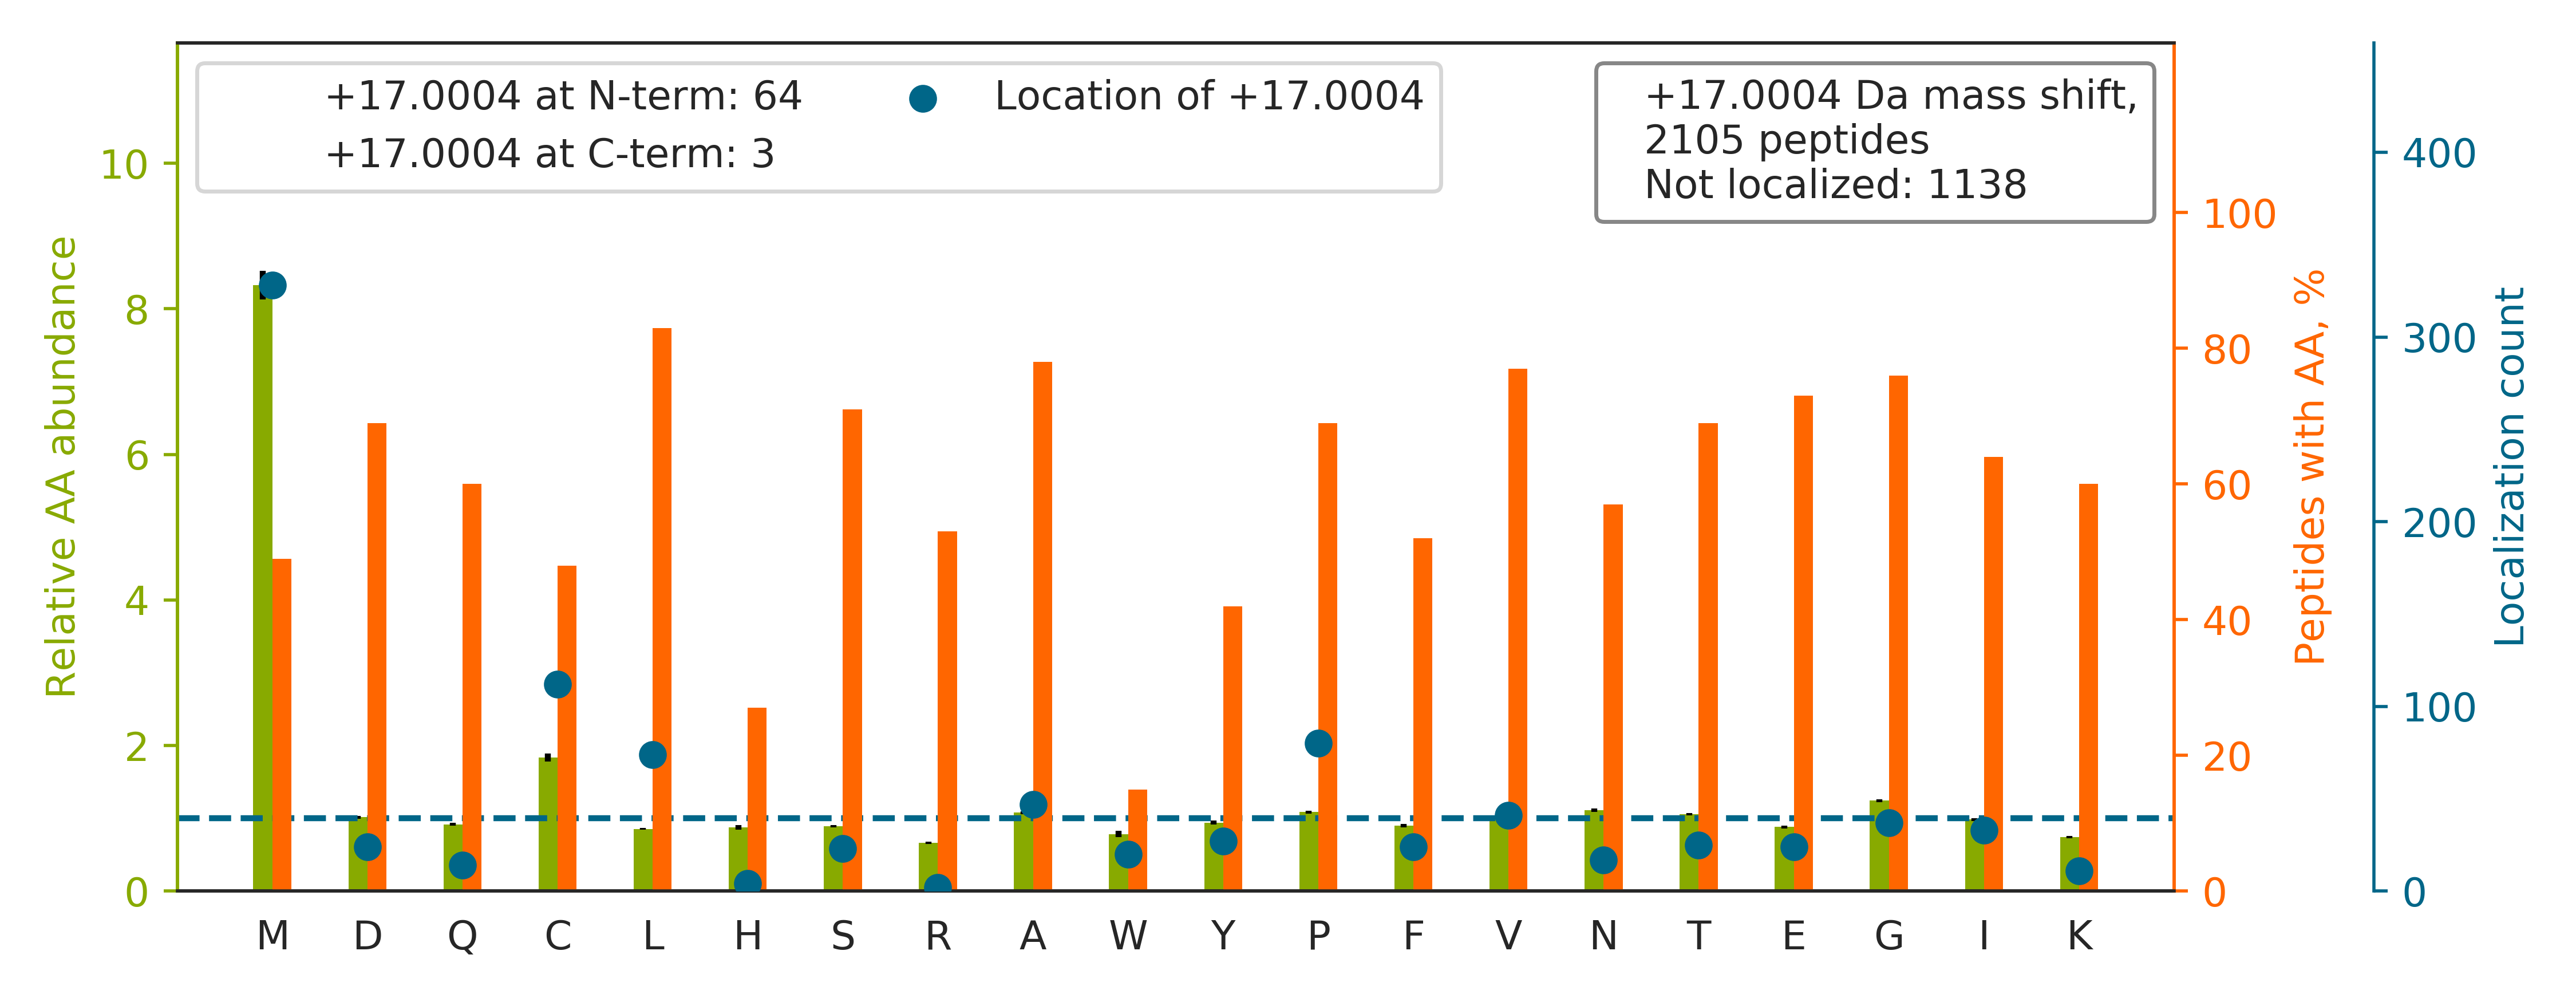

Source data for this figure (header and first rows):
top isoform	localization score	spectrum
NMGGPYGGGNYGPGGSGGSGGYGGR		85CPTAC_COprospective_W_VU_20160630_11CO…
ALCGFTEAAAQAAYLVGVSDPNSQAGQQGLVEPTQFAR		58CPTAC_COprospective_W_VU_20160318_11CO…
NMDPLNDNVTSLLNASSDKFVADLWK		54CPTAC_COprospective_W_VU_20160226_01CO…
AVANFF[+17]SGSCAPCADGTDFPQLCQLCPGCGCSTLN…	0.6108	30CPTAC_COprospective_W_VU_20150810_20CO…
KVADALTNAVAHVDDM[+17]PNALSALSDLHAHK	0.06186	48CPTAC_COprospective_W_VU_20151209_15CO…
SHCIAEVEND[+17]EMPADLPSLAADFVESK	0.275	45CPTAC_COprospective_W_VU_20151202_05CO…
NAFAC[+17]FDEEATGTIQEDYLR	0.6741	88CPTAC_COprospective_W_VU_20160705_11CO…
DLLPSDM[+17]AVALLEAQAGTGHIIDPATSAR	0.9645	85CPTAC_COprospective_W_VU_20160630_11CO…
ITHSPLTI[+17]CFPEYTGANKYDEAASYIQSK	0.01138	89CPTAC_COprospective_W_VU_20160707_11CO…
LCM[+17]GSGLNLCEPNNKEGYYGYTGAFR	0.002091	88CPTAC_COprospective_W_VU_20160705_11CO…
LGNNEACSSCHCSPVGSLSTQCDSYGR		85CPTAC_COprospective_W_VU_20160630_11CO…
GSPGA[+17]QGPPGAPGPLGIAGITGAR	0.8345	81CPTAC_COprospective_W_VU_20160915_11CO…
LRVPAAYAGSLCGL[+17]CGNYNQDPADDLK	0.6671	85CPTAC_COprospective_W_VU_20160630_11CO…
NDEELNKLLGGVTI[+17]AQGGVLPNIQAVLLPK	0.3716	57CPTAC_COprospective_W_VU_20160317_15CO…
ALGALV[+17]DSCAPGLCPDWDSWDASKPVTNAR	0.09047	35CPTAC_COprospective_W_VU_20150901_16CO…
GCPAALPLSNLYETLGVVGSTTTQLYTDRTEK		32CPTAC_COprospective_W_VU_20150818_20CO…
RPDGEGCVD[+17]ENECQTKPGICENGR	0.004897	85CPTAC_COprospective_W_VU_20160630_11CO…
ACTEAEFACHSYNECVALEYR		85CPTAC_COprospective_W_VU_20160630_11CO…
MIATDPDDTHAYNVADFESLSR		86CPTAC_COprospective_W_VU_20160628_11CO…
ILVNQLSVDDVNV[+17]LTCATGTLSNLTCNNSK	0.01677	56CPTAC_COprospective_W_VU_20160303_01CO…
QNC[+17]ELFEQLGEYKFQNALLVR	0.6787	67CPTAC_COprospective_W_VU_20160324_16CO…
LNEVSQKCEDIDECSTIPGICEGGECTNTVSSYFCK		52CPTAC_COprospective_W_VU_20160223_11CO…
TPGAVNACHLSCSALLQDNIADAVACAK		44CPTAC_COprospective_W_VU_20151202_20CO…
GFYPSDIA[+17]VEWESNGQPENNYK	0.9385	32CPTAC_COprospective_W_VU_20150818_20CO…
YGAAVPGVLGGLGALGGVGIPGGVVG[+17]AGPAAAAAA…	0.5785	37CPTAC_COprospective_W_VU_20150904_16CO…
VIHDNFGIVEGLMTT[+17]VHAITATQK	0.02876	33CPTAC_COprospective_W_VU_20150818_11CO…
ALANVNIGSLICNVGAGGPAPAAGAAPAGGPAPSTAAAPA…		31CPTAC_COprospective_W_VU_20150810_11CO…
QAGV[+17]CFGDSGSPLVCNGLIHGIASFVR	0.6939	31CPTAC_COprospective_W_VU_20150810_11CO…
MSVQPTVSLGGFEITPPVVLR		65CPTAC_COprospective_W_VU_20160322_05CO…
GFSGLQGPPGPP[+17]GSPGEQGPSGASGPAGPR	0.9604	52CPTAC_COprospective_W_VU_20160223_11CO…
TTGIVM[+17]DSGDGVTHTVPIYEGYALPHAILR	0.9999	65CPTAC_COprospective_W_VU_20160322_05CO…
FGSYCPTTCGIADFLSTYQTK		35CPTAC_COprospective_W_VU_20150901_16CO…
GDQDAGACEVNPLACLPQAAACAPDLPAFSHGGFSHN		85CPTAC_COprospective_W_VU_20160630_11CO…
LGNNC[+17]VFAPADVTSEKDVQTALALAK	0.9427	32CPTAC_COprospective_W_VU_20150818_20CO…
AHEPTYFTVDC[+17]AEAGQGDVSIGIK	0.8915	85CPTAC_COprospective_W_VU_20160630_11CO…
SLQWM[+17]AGGTFTGEALQYTR	0.7585	25CPTAC_COprospective_W_VU_20160726_05CO…
ANQAIQMACQSLGEPGCTQAQVLSAATIVAK		01CPTAC_COprospective_W_VU_20150901_01CO…
TCVDVNECDLN[+17]PNICLSGTCENTK	0.8901	49CPTAC_COprospective_W_VU_20151222_11CO…
RFSDTCFLDTDGQATCD[+17]ACAPGYTGR	0.4058	66CPTAC_COprospective_W_VU_20160323_11CO…
VPSSYAEALCGLC[+17]GNFNGDPADDLALR	0.8768	01CPTAC_COprospective_W_VU_20150901_01CO…
GESGNK[+17]GEPGSAGPQGPPGPSGEEGK	0.09602	52CPTAC_COprospective_W_VU_20160223_11CO…
IVGCTHITAQTAVLM[+17]ETLGALGAQCR	0.9182	09CPTAC_COprospective_W_VU_20150928_05CO…
APGVGGAFAGIPGVGPFGGPQPGVPLGYPIK		28CPTAC_COprospective_W_VU_20150810_05CO…
APGFGGFGSSAVSGGSTAAM[+17]ITETIIETDKPK	0.9107	29CPTAC_COprospective_W_VU_20150810_11CO…
NMDPLNDNIATLLHQSSDKFVSELWK		28CPTAC_COprospective_W_VU_20150810_05CO…
GLTGPIGPP[+17]GPAGAPGDKGESGPSGPAGPTGAR	0.9607	86CPTAC_COprospective_W_VU_20160628_11CO…
GTCNYYANAYSFWLATIER		85CPTAC_COprospective_W_VU_20160630_11CO…
DSVNPGVMVLLGCGALSSTCGQLASYPLALVR		32CPTAC_COprospective_W_VU_20150818_20CO…
AENYPEVSIDQV[+17]GQVLTCSLETGLTCK	0.8765	63CPTAC_COprospective_W_VU_20160316_11CO…
YDVENCLANKVDLSFSPSQSLPASHAHLR		87CPTAC_COprospective_W_VU_20160701_09CO…
GGLGGGYGG[+17]ASGMGGITAVTVNQSLLSPLVLEVDP…	0.001249	42CPTAC_COprospective_W_VU_20151124_05CO…
FGAGAAGVLPGVGGAGVPGVPGAIPGIGGIAGVGTPAAAA…		69CPTAC_COprospective_W_VU_20160407_22CO…
LTKEEILENWNMFVGSQATNYGEDLTK		32CPTAC_COprospective_W_VU_20150818_20CO…
MVAAATNNLCEAANAAVQGHASQEK		87CPTAC_COprospective_W_VU_20160701_09CO…
VSQMAQYFEPLTLAAVGAASK		28CPTAC_COprospective_W_VU_20150810_05CO…
GGHFCGATLIAPNFVM[+17]SAAHCVANVNVR	0.9338	25CPTAC_COprospective_W_VU_20160726_05CO…
S[+17]MQGGLVGNDETVALTAFVTIALHHGLAVFQDEGA…	0.001946	28CPTAC_COprospective_W_VU_20150810_05CO…
LVRPEVDVM[+17]CTAFHDNEETFLKK	0.935	45CPTAC_COprospective_W_VU_20151202_05CO…
EVVTSEDGSDCPEAMDLGTLSGIGTLDGFR		88CPTAC_COprospective_W_VU_20160705_11CO…
HQSACKDSDWPFCSDEDWNYK		88CPTAC_COprospective_W_VU_20160705_11CO…
... 2,045 more rows
